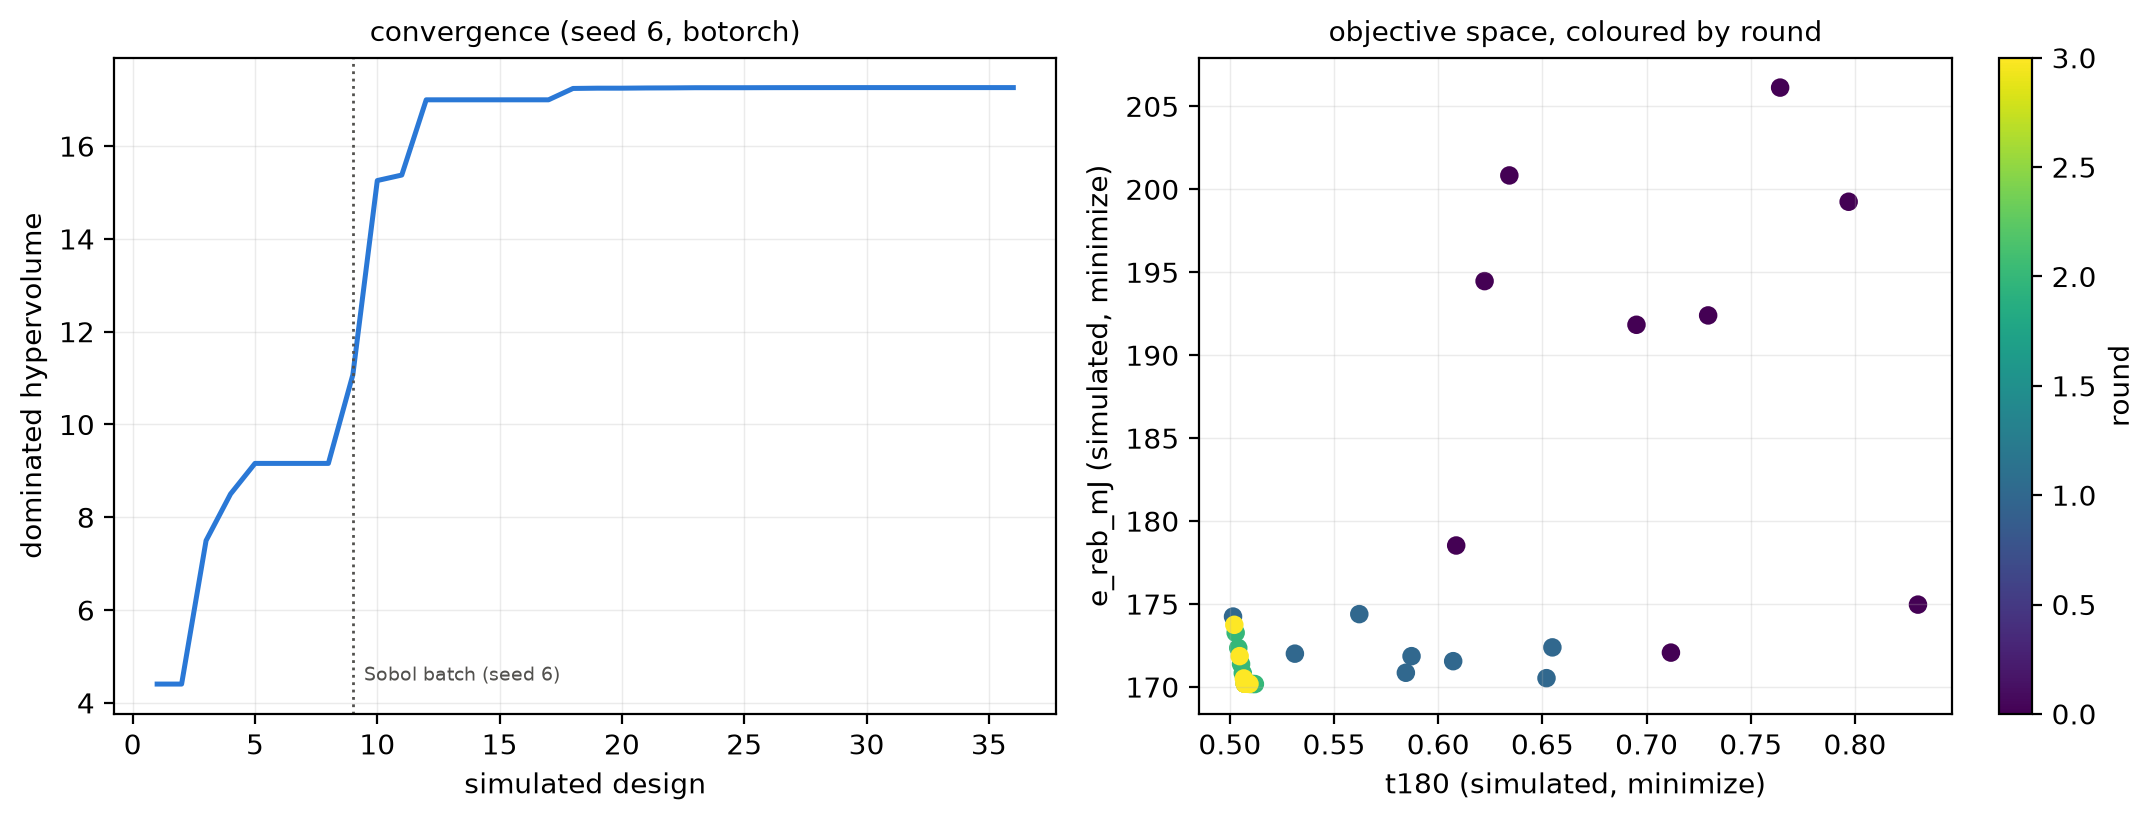

The file beside this chart, header and first rows:
seed, round, trial, R_mm, H_mm, twist_deg, strut_d_mm, cable_d_mm, t180, e_reb_mJ, mass_g, hv, best_t180, best_e_reb_mJ
6, 0, 0, 35.34, 73.91, 70.84, 10.04, 4.898, 0.6951, 191.8, 20.93, 4.405, 0.6951, 191.8
6, 0, 1, 30.82, 98.75, 53.82, 6.035, 4.145, 0.7641, 206.1, 22.47, 4.405, 0.6951, 191.8
6, 0, 2, 27.69, 62.95, 64.76, 11.31, 3.123, 0.7117, 172.1, 18.78, 7.497, 0.6951, 172.1
6, 0, 3, 39.89, 87.79, 40.53, 7.869, 4.831, 0.6341, 200.8, 21.91, 8.501, 0.6341, 172.1
6, 0, 4, 36.73, 69.86, 55.27, 8.251, 4.297, 0.6223, 194.5, 21.23, 9.161, 0.6223, 172.1
6, 0, 5, 26.63, 94.99, 79.51, 10.81, 3.506, 0.8302, 175, 19.07, 9.161, 0.6223, 172.1
6, 0, 6, 30, 83.89, 49.19, 7.096, 3.723, 0.7295, 192.4, 20.98, 9.161, 0.6223, 172.1
6, 0, 7, 32.88, 109, 66.21, 9.09, 5.472, 0.797, 199.2, 21.71, 9.161, 0.6223, 172.1
6, 0, 8, 33.81, 63.55, 45.36, 11.09, 3.955, 0.6086, 178.5, 19.5, 11.07, 0.6086, 172.1
6, 1, 9, 37.42, 60, 40, 10.87, 3, 0.5312, 172, 18.79, 15.26, 0.5312, 172
6, 1, 10, 30.78, 60, 40, 10.89, 3, 0.6072, 171.6, 18.73, 15.38, 0.5312, 171.6
6, 1, 11, 40, 60, 40, 12, 3, 0.5072, 170.2, 18.59, 17, 0.5072, 170.2
6, 1, 12, 40, 60, 65.38, 10.51, 3, 0.5621, 174.4, 19.05, 17, 0.5072, 170.2
6, 1, 13, 32.95, 60, 40, 12, 3.174, 0.5845, 170.9, 18.66, 17, 0.5072, 170.2
6, 1, 14, 27.38, 60, 40, 12, 3.173, 0.652, 170.5, 18.62, 17, 0.5072, 170.2
6, 1, 15, 26.91, 60, 40, 10.35, 3, 0.6548, 172.4, 18.82, 17, 0.5072, 170.2
6, 1, 16, 40, 60, 76.23, 12, 3, 0.5872, 171.9, 18.77, 17, 0.5072, 170.2
6, 1, 17, 40, 60, 40, 9.929, 3, 0.5015, 174.2, 19.03, 17.24, 0.5015, 170.2
6, 2, 18, 40, 60, 40, 10.77, 3, 0.504, 172.4, 18.82, 17.25, 0.5015, 170.2
6, 2, 19, 40, 60, 40, 12, 3, 0.5072, 170.2, 18.59, 17.25, 0.5015, 170.2
6, 2, 20, 40, 60.44, 40, 12, 3, 0.5098, 170.2, 18.58, 17.25, 0.5015, 170.2
6, 2, 21, 40, 60, 40, 11.28, 3, 0.5054, 171.4, 18.72, 17.25, 0.5015, 170.2
6, 2, 22, 40, 60.82, 40, 12, 3, 0.512, 170.2, 18.58, 17.26, 0.5015, 170.2
6, 2, 23, 40, 60.2, 40, 12, 3, 0.5084, 170.2, 18.58, 17.26, 0.5015, 170.2
6, 2, 24, 40, 60.62, 40, 12, 3, 0.5109, 170.2, 18.58, 17.26, 0.5015, 170.2
6, 2, 25, 40, 60, 40, 10.34, 3, 0.5028, 173.3, 18.92, 17.26, 0.5015, 170.2
6, 2, 26, 40, 60, 40, 11.6, 3, 0.5062, 170.8, 18.66, 17.26, 0.5015, 170.2
6, 3, 27, 40, 60, 40, 11.02, 3, 0.5047, 171.9, 18.77, 17.26, 0.5015, 170.2
6, 3, 28, 40, 60, 40, 10.13, 3, 0.5021, 173.7, 18.98, 17.26, 0.5015, 170.2
6, 3, 29, 40, 60, 40, 11.8, 3, 0.5067, 170.5, 18.62, 17.26, 0.5015, 170.2
6, 3, 30, 40, 60, 40, 12, 3, 0.5072, 170.2, 18.59, 17.26, 0.5015, 170.2
6, 3, 31, 40, 60.32, 40, 12, 3, 0.5091, 170.2, 18.58, 17.26, 0.5015, 170.2
6, 3, 32, 40, 60.38, 40, 12, 3, 0.5094, 170.2, 18.58, 17.26, 0.5015, 170.2
6, 3, 33, 40, 60, 40, 12, 3, 0.5072, 170.2, 18.59, 17.26, 0.5015, 170.2
6, 3, 34, 40, 60, 40, 12, 3, 0.5072, 170.2, 18.59, 17.26, 0.5015, 170.2
6, 3, 35, 40, 60, 40, 12, 3, 0.5072, 170.2, 18.59, 17.26, 0.5015, 170.2
